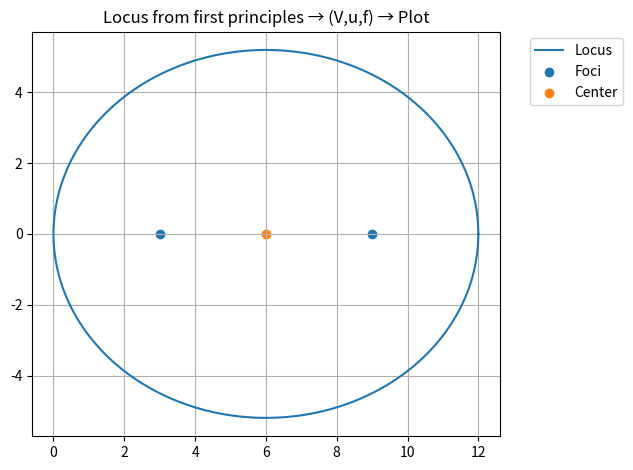

This chart was generated by the following Python code:
import numpy as np
import matplotlib.pyplot as plt

def ellipse_params_from_foci(F1, F2, s):
    F1 = np.asarray(F1, dtype=float)
    F2 = np.asarray(F2, dtype=float)
    c  = 0.5 * (F1 + F2)
    a  = 0.5 * s
    d  = np.linalg.norm(F2 - F1)
    cf = 0.5 * d
    b2 = a*a - cf*cf
    if b2 <= 0:
        raise ValueError("Inputs do not define a real ellipse (b^2 <= 0).")
    b  = np.sqrt(b2)

    # Axis-aligned case (since foci are on a line here)
    V = np.diag([1.0/(a*a), 1.0/(b*b)])
    u = -V @ c
    f = float(c @ (V @ c) - 1.0)
    return V, u, f, c, a, b

def plot_ellipse(c, a, b, F1=None, F2=None, n=600):
    t = np.linspace(0, 2*np.pi, n)
    x = c[0] + a*np.cos(t)
    y = c[1] + b*np.sin(t)

    plt.plot(x, y, label="Locus")
    if F1 is not None and F2 is not None:
        plt.scatter([F1[0], F2[0]], [F1[1], F2[1]], label="Foci")
    plt.scatter([c[0]], [c[1]], label="Center")
    plt.gca().set_aspect("equal", adjustable="box")
    plt.grid(True)
    plt.legend(loc="upper left", bbox_to_anchor=(1.05, 1.0))
    plt.title("Locus from first principles → (V,u,f) → Plot")
    plt.tight_layout()
    plt.savefig("newellipse.png")
    plt.show()

# --- Given data ---
F1 = np.array([3.0, 0.0])
F2 = np.array([9.0, 0.0])
s  = 12.0  # sum of distances = 2a

V, u, f, c, a, b = ellipse_params_from_foci(F1, F2, s)

# Show results
print("V =\n", V)
print("u =", u)
print("f =", f)
print("center c =", c)
print("semi-axes a, b =", a, b)

# Plot
plot_ellipse(c, a, b, F1=F1, F2=F2)

